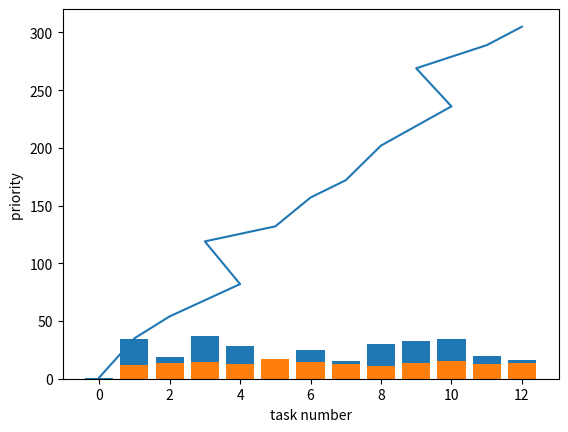

This figure's Python source:
import numpy as np
import math 
import matplotlib.pyplot as plt
from functools import partial
import copy
import random

#design by alei
# import DAG model
'''
#尝试用oop思想来构造DAG，过程复杂
    
task_set1:
               (0)
             /  |  \
            /   |   \
           /    |    \
          /     |     \
        (1)    (2)—— ——(3)
         \      /  \   /
          \    /    \ /
           \  /     (5)   
           (4)     /
            \     /
             \   / 
              (6)

task_set2:
              (0)
             /  \
            /    \
           /      \    
          /        \     
        (1)—— —— —— (2)
        / \       
       /   \      
      /     \     
    (3)      (4)   
           
'''

task_set = [0, 1, 2, 3, 4, 5, 6]

task_set1 = [0, 1, 2, 3, 4]
#计算开销矩阵
w = [[14, 16, 9],
    [13, 19, 18],
    [11, 13, 19],
    [13, 8, 17],
    [12, 13, 10],
    [13, 16, 9],
    [7, 15, 11]]

w1 = [[15, 18, 8],
    [12, 18, 16],
    [11, 15, 18],
    [12, 8, 20],
    [14, 16, 12]]

#通信开销矩阵
'''
    矩阵中的值：表示不在一个处理器是需要消耗的通信开销
    通信矩阵的特点:只能表示在一层上，一个节点与其他节点的联系
    如果一个节点与另一个节点不是直接联系，而是间接联系，那么就矩阵的信息很难表示出来，其信息是隐形的
'''
c = [[0, 18, 9, 14, 99, 99 , 99],
    [99, 0, 99, 99, 99, 99, 99],
    [99, 99, 0, 99, 18, 22, 99],
    [99, 99, 11, 0, 99, 15, 99],
    [99, 99, 99, 99, 0, 99, 7],
    [99, 99, 99, 99, 99, 0, 9],
    [99, 99, 99, 99, 99, 99, 0]
    ]

c1 = [[0, 8, 12, 99, 99],
    [99, 0, 99, 15, 20],
    [99, 16, 0, 99, 99],
    [99, 99, 99, 0, 99],
    [99, 99, 99, 99, 0]
    ]

#深度开销矩阵
d = []

#调度时间长度
T = dict()

def max_depth():
    #遍历图，找到每一个最后结点，比较出最大的depth
    pass

#仅求直接后继
def succ(c, node_id):
    succ_list = []
    for i in range(len(c[node_id])):
            if (c[node_id][i]!= 0 and c[node_id][i]!= 99):
                    succ_list.append(i)
    return succ_list

#仅求直接前驱
def pre(c, node_id):
    pre_list = []
    for i in range(len(c)):
            if (c[i][node_id]!= 0 and c[i][node_id]!= 99):
                    pre_list.append(i)
    return pre_list

#用于计算排好序中的任务节点的前驱
'''
    重新定义一个makespen
    将队列按某种算法排好序，从头开始执行计算消耗时间，每次迭代使用pred函数（其中之前需要的时间是指：
        该队列中已经执行的任务中符合前驱要求的任务所消耗的时间）求出执行该任务之前需要消耗的时间。
    
    problem：
        pred中的通信开销矩阵如何设置？
        pred迭代中如何处理前驱布置一个是的问题？

'''
all_pre = []

def preb(list, c, node_post, task_order, node):
    '''
        version 2
        实现计算任务节点的前驱结点，迭代求出所有前驱的结点(在node_id之前的)
        node_id:要执行的任务节点
        node：用来迭代前继
        初始化：node_id equ node
            
            要想在task_ord中存储多个路径全部结点，这个方法已完成
            如何在遍历的条件下，完整的记录所有路径的顺序。
        
        基本完成版
        random算法使用不正确
        task_order：存储所有路径顺序的list
        tasko：存储当前节点状态时，task_order的内容
    '''
    prelist = []
    thrownlist = []

    #只有第一次迭代的是完整的路径
    for i in range(len(c)):
    # if c[i][node_id] != 0 and c[i][node_id] != 99 and i in list[:node_id] and i != preblist[:][1]:  
        if  c[i][node] != 0 and c[i][node] != 99:           
            if  i in list[:node_post]:
                    #向上追溯        
                    task_order.append((i,node))
                    prelist.append(i)
                    tasko = copy.deepcopy(task_order)
                    preb(list, c, node_post, task_order, i)
                    #向下追溯
                    #在每个分支时，将前面pre的顺序保存下来
                    del_front(tasko)
                    exe_branch(task_order, c, tasko, prelist, node)
            else:
                prelist.append(i)
                thrownlist.append(i)

    return task_order, thrownlist
   
def preb_1(list, c, node_id, task_order, node):
    
    prelist = []
    thrownlist = []
    for i in range(len(c)):  
        if  c[i][node] != 0 and c[i][node] != 99:           
            task_order.append((i,node))
            prelist.append(i)
            tasko = copy.deepcopy(task_order)
            #prebcost = prebcost + c[i][node_id]
            preb_1(list, c, node_id, task_order, i) 
            #向下追溯
            #在每个分支时，将前面pre的顺序保存下来
            del_front(tasko)
            exe_branch(task_order, c, tasko, prelist, node) 
        #遇到是前驱但不在已执行结点队列中，该前驱结点依然需要记下来    

    return task_order

def del_front(tasko):
    for t in range(0, len(tasko)):
        if t < len(tasko) and tasko[t][0] == 0:
            del tasko[:t+1]
            t = 0
    

def exe_branch(task_order, c, tasko, prelist, node):
    #约束应该加上所有的pre是否都遍历了
    prel = pre(c, node)
    if len(prel) > 1:
        f = 0
        for i in prel:
            if i in prelist:
                f = f + 1    
        if f != len(prel):
            #记下之前的结束位置,递归中前面几个符合的结点先加入进去
            for e in tasko:
                #该结点还有其他前继
                if e[1] != node :
                    task_order.append(e)
                else:
                    break  
       
#获取结点ni的深度
def get_depth(c, ni, de, d=0):
    pres = pre(c, ni)
    if(pre(c, ni)):
        d += 1
        for i in pres:
            get_depth(c, i, de, d)    
    else:
        de.append(d)

def max_depth(ls):
    max = 0
    for i in ls:
        if i > max:
            max = i 
    return max

#获取节点的深度
'''
    find the most depth road is difficult
    so，wo try find depth of all node in road and find the max depth  
'''

def depth(set, c):
    de = [[],[],[],[],[],[],[],[],[],[],[],[],[]]
    sub_l = []
    for i in set:
        get_depth(c, i, de[i])

    print(de)
    node_depth = []
    for i in range(len(de)):           
        node_depth.append(max_depth(de[i]))
    print(node_depth)
    return node_depth 

'''
    合成两个任务图
'''
def compound_G(taskset1, taskset2):
    #将taskset2的所有节点重新标号，更改c矩阵
    com_c = [0]
    t1 = taskset1
    t2 = taskset2
    com = [[],[],[],[],[],[],[],[],[],[],[],[],[]]
    com_w = [[],[],[],[],[],[],[],[],[],[],[],[],[]]

    #合成任务列表
    t1_len = len(t1)
    for i in range(0, t1_len):
        #len(t1) = t2在合成图中的开始坐标
        com_c.append(i+1)
    com_c_len = len(com_c)
    t2_len = len(t2)
    for i in range(0, t2_len):
        #len(t2) = t2在合成图中的开始坐标
        com_c.append(com_c_len+i)
    print("initial:", com_c)

    #创建一个合成图的通信开销矩阵
    '''
    #    实现了合并两个子矩阵通信开销
    #   但是，其合并矩阵需要实现前就确定，灵活性太差
    '''

    for i in range(0, len(com_c)):
        for j in range(0, len(com_c)):
            #13*13
            if i == 0 :
                if j == 1 or j == t1_len+1 :
                    com[i].append(1)
                else:
                    com[i].append(99)
            if(0 < i < t1_len+1 and j>= t1_len+1 and i != 0):
                com[i].append(99)
            if(i >= t1_len+1 and 0 <j< t1_len+1):
                com[i].append(99)
            if(0 < i < t1_len+1 and 0 < j < t1_len+1):
                com[i].append(c[i-1][j-1])   
            if(i >= t1_len+1 and j >= t1_len+1):
                com[i].append(c1[i-(t1_len+1)][j-(t1_len+1)])
            if(i > 0 and j == 0):
               com[i].append(99)
    
    for i in com:
        print(i[:])
        print('\n')
    
    #创建一个合成图的处理器开销矩阵
    for j in range(0, len(com_c)):
        for k in range(0, 3):
            if j == 0:
                com_w[j].append(0)
            if 0 < j < t1_len+1:
                com_w[j].append(w[j-1][k])
            if j>= t1_len+1:
                com_w[j].append(w1[j-(t1_len+1)][k])
             
    return com_c, com, com_w, com_c_len

'''
    根据深度分割任务图
'''
def cut_comG(task, loc, dep, c, w):
    #合成图的深度矩阵重新分为两个图的深度矩阵
    task1 = task[:loc]
    task2 = task[loc:]
    dep1 = dep[:loc]
    dep2 = dep[loc:]
    print("tasks and depths:", task1, task2, dep1, dep2)
    max_d1 = max(dep1)
    max_d2 = max(dep2)
    max_d =  max_d1 if max_d1<max_d2 else max_d2
    print("max depth:",max_d1, max_d2)
    
    #条件队列
    con_tasks1 = []
    con_tasks2 = []
    ucon_tasks = []

    for i in task:
        if dep[i] <= max_d and i in task1:
            #创建一个子图满足深度的条件队列
            con_tasks1.append(i)
        elif dep[i] <= max_d and i in task2:
            con_tasks2.append(i)
        else:
            #创建一个子图不满足深度的条件队列
            ucon_tasks.append(i)
    #根据两个列表创建通信矩阵
    con_tasks = con_tasks1 + con_tasks2

    print("con_task:", con_tasks1)
    print("con_task2:", con_tasks2)
    print(con_tasks)
    #tasks_len = len(con_tasks1) + len(con_tasks2)

    comcom = copy.deepcopy(c)
    ucomcom = copy.deepcopy(c)

    comp = copy.deepcopy(w)
    ucomp = copy.deepcopy(w)

    #满足深度的条件队列的通信开销矩阵

    for t in task:
        if t not in con_tasks:
            for i in range(len(comcom[t])):
                comcom[t][i] = 99
        else:
            for j in task:
                if j not in con_tasks:
                    comcom[t][j] = 99

    #不满足深度的条件队列的通信开销矩阵
    for t in task:
        if t not in ucon_tasks:
            for i in range(len(ucomcom[t])):
                ucomcom[t][i] = 99
        else:
            for j in task:
                if j not in ucon_tasks:
                    ucomcom[t][j] = 99
    
    #处理器开销矩阵
    for t in task:
        if t not in con_tasks:
            for i in range(len(comp[t])):
                comp[t][i] = 99

    for t in task:
        if t not in ucon_tasks:
            for i in range(len(comp[t])):
                ucomp[t][i] = 99   

    
    print("com:")
    for i in comcom:
        print(i[:])
        print('\n')
    print("ucom:")    
    for i in ucomcom:
        print(i[:])
        print('\n')
    print("comp:")
    for i in comp:
        print(i[:])
        print('\n')
    print("ucomp:")    
    for i in ucomp:
        print(i[:])
        print('\n')
    

    return con_tasks, ucon_tasks, comcom, ucomcom, comp, ucomp
    

def FCFS_schedule(set):
    #先根据依赖关系排好序
    task_set = set

    #最早开始时间
    EST = 0
    #最晚结束时间
    EFT = 0 

    per_task = task_set
    per_task_all_cost = [] 
    sum_cost = 0 
    task_cost_sum = [] 
    #if (len(task_set) != 0 ):
    #for i in range(len(self.task_pool)):
    for i in range(len(task_set)):          
        print("process:")
        max_cpu_cost = 0
        for k in w[task_set[i]]:        
            if ( k > max_cpu_cost):
                max_cpu_cost = k 
        if(i < len(task_set)-1):
            if(c[task_set[i]][task_set[i+1]]!= 0 and c[task_set[i]][task_set[i+1]]!= 99): 
                #任务i的通信消耗+处理器消耗                 
                cost = c[task_set[i]][task_set[i+1]] + max_cpu_cost
            else:
                cost = max_cpu_cost
        else:
            cost = max_cpu_cost
    
        sum_cost = cost + sum_cost    
        per_task_all_cost.append(cost)
        task_cost_sum.append(sum_cost)
    #处理器开销最大的
    #任务i的完成时间
    allcost = sum(per_task_all_cost[:5])
    print("all cost:",allcost)
    #绘制cost，task线图
    fig_FCFS_bar(per_task, per_task_all_cost)
    fig_FCFS(per_task, task_cost_sum)
    #print("task all cost:", task_all_cost)


def random_Schedule(set, c, w):
    '''
        random number appear not only once
    '''
    seq = []
    #cost = 0
    step = 0
    while step < len(set):
        r = random.randint(0,12)
        if r not in seq:
            seq.append(r)
            step += 1
            #if seq:
            #    cost += max(w[r]) + c[seq[-1]][r]
            #elif step ==1 :
            #    cost += max(w[r])
    print("initial list:", set)
    print("random seq:", seq)
    #print("cost:", cost)

    return seq

def FCFS_m_schedule(set, c, w):
    '''
    多DAG FCFS
        set： 任务列表
        c：通信开销矩阵
        w：处理器开销矩阵

        cost equal 调度时间 
    '''
    #先根据依赖关系排好序
    task_set = set

    FCFS_task = []
    per_task = task_set
    per_task_all_cost = [] 
    sum_cost = 0 
    task_cost_sum = [] 
    #if (len(task_set) != 0 ):
    #for i in range(len(self.task_pool)):
    for i in range(len(task_set)):          
        print("process:")
        max_cpu_cost = 0
        for k in w[task_set[i]]:        
            if ( k > max_cpu_cost):
                max_cpu_cost = k 
        if(i < len(task_set)-1):
            if(c[task_set[i]][task_set[i+1]]!= 0 and c[task_set[i]][task_set[i+1]]!= 99):                  
                cost = c[task_set[i]][task_set[i+1]] + max_cpu_cost
            else:
                cost = max_cpu_cost
        else:
            cost = max_cpu_cost
    
        sum_cost = cost + sum_cost    
        per_task_all_cost.append(cost)
        task_cost_sum.append(sum_cost)
    #处理器开销最大的
    #任务i的完成时间
    allcost = sum(per_task_all_cost[:5])
    print("all cost:",allcost)
    fig_FCFS_bar(per_task, per_task_all_cost)
    fig_FCFS(per_task, task_cost_sum)
    #print("task all cost:", task_all_cost)


'''
#   将图中结点按前驱排序
#   只保证前驱在前，后继在后
'''
#sortlist：符合任务优先级的任务队列
sortlist = []
def SortList(set, set_g, nodei):
    '''
        set: initial set
        set_g: 该任务列表的通信开销矩阵
        nodei：指定节点

    '''
    set = set
    preset = pre(set_g, nodei)
    if (len(preset)):
        '''
        if(len(preset) == 1): 
            nodeid = pre(nodei)        
            SortList(set, nodeid[0])
        else:
        '''    
        for i in preset:
            SortList(set,set_g, i)
            if i not in sortlist:
                '''
                #忘了什么意思了
                #for j in c[nodei]: 
                    #
                    #if c[nodei][i] < j:
                    sortlist.append(i)
                '''  
                sortlist.append(i)  
    else:
        if nodei not in sortlist:
            sortlist.append(nodei)
    if nodei not in sortlist:
          sortlist.append(nodei)                    

def wbar(ni, ps):
    """ Average computation cost """
    return sum(p for p in ps[ni]) / len(ps[ni])

def cbar(ni, nj, ps):
    """ Average communication cost """
    n = len(ps)
    comsum = 0
    if n == 1:
        return 0
    npairs = n * (n-1)
    print("npairs:",npairs)
    return 1. * sum(c[ni][nj] for a1 in ps[ni] for a2 in ps[nj] 
                                        if a1 != a2 and c[ni][nj] != 99) / npairs

job_v = []
rank_v = []
def ranku(ni, ps):
    '''
        ni： 指定节点
    '''
    
    #偏函数，类似于java中的多态
    rank = partial(ranku, ps)
    wf = partial(wbar, ps=ps)
    cf = partial(cbar, ps=ps)
    rank_value = 0 

    if ni in c and c[ni]:
        rank_value = wf(ni) + max(cf(ni, nj) + rank(nj) for  nj in pre(c, ni))
        print("task prior ->", ni)
        print("rank_value:",rank_value)
        job_v.append(ni)
        rank_v.append(rank_value)
        return rank_value 
    else:
        print("task prior ->", ni)
        rank_value = wf(ni)
        print("rank_value:",rank_value)
        job_v.append(ni)
        rank_v.append(rank_value)
        return rank_value

cjob_v = []
crank_v = []

def cwbar(ni, ps):
    """ Average computation cost """
    return sum(p for p in ps[ni]) / len(ps[ni])

def ccbar(ni, nj, c, ps):
    """ Average communication cost """
    n = len(ps[ni])
    comsum = 0
    if n == 1:
        return 0
    npairs = n * (n-1)
    #a1与a2表示处理器的选择
    return 1. * sum(c[ni][nj] for a1 in range(0,len(ps[ni])) for a2 in range(0,len(ps[nj])) 
                                        if a1 != a2 and c[ni][nj] != 99) / npairs


#深度相关的任务调度的任务优先级排序
def cranku(ni, c, crps):
    '''
        ni： 指定节点
    '''
    
    #偏函数，类似于java中的多态
    crank = partial(cranku, c=c, crps=crps)
    wf = partial(cwbar, ps=crps)
    cf = partial(ccbar, c=c, ps=crps)
    rank_value = 0

    if len(pre(c, ni)):    
        rank_value = wf(ni) + max(cf(ni, nj) + crank(nj) for nj in pre(c, ni) )
        print("task prior ->", ni)
        print("rank_value:",rank_value)
        if ni not in cjob_v:
            cjob_v.append(ni)    
            crank_v.append(rank_value)
        return rank_value 
    else:
        print("task prior ->", ni)
        rank_value = wf(ni)
        print("rank_value:", rank_value)
        if ni not in cjob_v:
            cjob_v.append(ni)
            crank_v.append(rank_value)
        return rank_value    

def HEFT_schedule(jobs, c, w):
    rank = partial(ranku, ps=w)
    print("initial jobs:", jobs)
    sort_jobs = sorted(jobs, key=rank)
    print("heft sort jobs:",sort_jobs)
    fig_HEFT_bar(sort_jobs, rank_v) 
    print("job_v:", job_v)
    print("rank_v:", rank_v)  
    return sort_jobs     

#CHEFT 深度相关的任务调度
def CHEFT_schedule(jobs, cg, wg):
    rank = partial(cranku, c=cg, crps=wg)
    flag = 0
    for i in jobs:
        for j in wg[i]:
            if jobs == 99:
                flag += 1
        if flag == len(jobs):
            del jobs[i]
    print("initial jobs:", jobs)
    sort_jobs = sorted(jobs, key=rank)
    print("cheft sort jobs:",sort_jobs)
    #fig_HEFT_bar(sort_jobs, crank_v) 
    print("job_v:", cjob_v)
    print("rank_v:", crank_v)
    return sort_jobs

def fig_FCFS_bar(x, y):
    fig = plt.Figure()
    #plt.ylim(0.0,1.0)
    plt.bar(x, y)
    #plt.plot(x, y)
    plt.xlabel('task number')
    plt.ylabel('cost ')
    plt.show()

def fig_FCFS(x, y):
    fig = plt.Figure()
    #plt.xlim(0,500)
    #plt.ylim(0.0,1.0)
    plt.plot(x, y)
    plt.xlabel('task number')
    plt.ylabel('cost ')
    plt.show()                  

def fig_HEFT_bar(x, y):
    fig = plt.Figure()
    #plt.ylim(0.0,1.0)
    if x and y:
        plt.bar(x, y)
    #plt.plot(x, y)
    plt.xlabel('task number')
    plt.ylabel('priority ')
    plt.show()

def eft_gent(eft_time):

    #处理eft_time 
    eft = []
    #temp相当于一个栈
    temp = []
    #用来判断初次序号不同的标记
    flag = 0
    for i in range(len(eft_time)):
        if i != 0 and i < len(eft_time):
            if eft_time[i-1][0] == eft_time[i][0]:
                if eft_time[i-1] in eft:
                    flag = 1
                temp.append(eft_time[i])               
            elif eft_time[i-1][0] != eft_time[i][0] and temp:
                max = 0
                #选择路径最长的作为该结点调度长度
                for j in range(len(temp)):
                    if j == 0:
                        max = temp[j][1]
                    if temp[j-1][1] > temp[j][1]:
                        max = temp[j-1][1]
                    else:
                        max = temp[j][1]
                if flag == 0:
                    eft.append((eft_time[i-1][0], max))
                eft.append(eft_time[i])
                del temp[:]
                flag = 0
            elif eft_time[i-1][0] != eft_time[i][0]:
                eft.append(eft_time[i])
        elif i == 0:
            if (eft_time[i][0] == eft_time[i+1][0]):
                temp.append(eft_time[i])
            else:
                eft.append(eft_time[i])
    return eft

#公平性
def Slowdown(node_i, Gm, gm_c, gm_w, G, g_c, g_w):
    '''
        适用于有共同头结点的任务队列
        如：CHEFT算法使用的队列

        用于比较一个节点在算法下的顺序中的位置与该结点在另一个算法中位置
    '''
    slowdown = 0

    time1 = 0
    time1_1 = 0
    time2 = 0
    time2_1 = 0

    #t1_st, t1_eft = Makespan(Gm, node_i, gm_c, gm_w)
    #t2_st, t2_eft = Makespan(G, node_i, g_c, g_w)
    
    eft_time1, eft_time1_1 = Makerspan_1(Gm, gm_c, gm_w)
    eft_time2, eft_time2_1 = Makerspan_1(G, g_c, g_w)

    #print("eft_time1:", eft_time1)
    #print("eft_time1_1:", eft_time1_1)
    #print("eft_time2:", eft_time2)
    #print("eft_time2_1:", eft_time2_1)

    eft1 = eft_gent(eft_time1)
    eft1_1 = eft_gent(eft_time1_1)
    eft2 = eft_gent(eft_time2)
    eft2_1 = eft_gent(eft_time2_1)

    #print("eft1:", eft1)
    #print("eft1_1:", eft1_1)
    #print("eft2:", eft2)
    #print("eft2_1:", eft2_1)

    #需要按list顺序执行
    for x in eft1:
        if x[0] == node_i:
            break
        time1 = time1 + x[1]
    for x1 in eft1_1:
        if x1[0] == node_i:
            break
        time1_1 = time1_1 + x1[1]
    for y in eft2:
        if y[0] == node_i:
            break
        time2 = time2 + y[1]
    for y1 in eft2_1:
        if y1[0] == node_i:
            break
        time2_1 = time2_1 + y1[1]

    time1 = time1_1 - time1
    time2 = time2_1 - time2
    
    if time2 != 0:
        slowdown = time1 / time2
    
    print("node:", node_i)
    print("slowdown:", slowdown)
    return slowdown

def Slowdown_1(node_i, Gm, gm_c, gm_w, G, g_c, g_w):
    
    slowdown = 0
    
    time1 = 0
    time1_1 = 0
    time2 = 0
    time2_2 = 0

    #t1_st, t1_eft = Makespan(Gm, node_i, gm_c, gm_w)
    #t2_st, t2_eft = Makespan(G, node_i, g_c, g_w)
    
    eft_time1, eft_time1_1 = Makerspan_1(Gm, gm_c, gm_w)
    eft_time2, eft_time2_2 = Makerspan_1(G, g_c, g_w)

    #print("slowndown(eft_time1:", eft_time1)
    #print("slowndown(eft_time1_1:", eft_time1_1)
    #print("slowndown(eft_time2:", eft_time2)
    #print("slowndown(eft_time2_2:", eft_time2_2)

    eft1 = eft_gent(eft_time1)
    eft1_1 = eft_gent(eft_time1_1)
    eft2 = eft_gent(eft_time2)
    eft2_2 = eft_gent(eft_time2_2)

    #print("eft1:", eft1)
    #print("eft1:", eft1_1)
    #print("eft2:", eft2)
    #print("eft2:", eft2_2)

    for x in eft1:
        if x[0] == node_i:
            break
        time1 = time1 + x[1]
    for x in eft1_1:
        if x[0] == node_i:
            break
        time1_1 = time1_1 + x[1]
    for y in eft2:
        if y[0] == node_i:
            break
        time2 = time2 + y[1]
    for y in eft2_2:
        if y[0] == node_i:
            break
        time2_2 = time2_2 + y[1]

    time1 = time1_1 - time1
    time2 = time2_2 - time2
    #print("time1:", time1)
    #print("time2:", time2)
    #slowdown = t1_eft[-1] / t2_eft[-1]
    if time2 != 0:
        slowdown = time1 / time2
    print("node:", node_i)
    print("slowdown:", slowdown)
    return slowdown

def Makerspan(order, c, w):
    
    #最晚执行时间的中间结果
    eft_median = []
    #最晚任务执行时间
    eft_time = []
    for i in range(len(order)):
        task_order = []
        costsum = 0
        #求出任务前驱
        #print("preb入口结点：", order[i])
        task_order, thrownlist = preb(order, c, i, task_order, order[i])
        #利用前驱，计算时间
        
        task_ord = [x[0] for x in task_order if x[1] != 0]
        task_ord = list(task_ord)

        #包含执行任务节点的整个前驱列表，可以用来直接与通信开销矩阵使用
        task_ord.insert(0, order[i])
        #为每个路径添加头结点
        
        for j in range(len(task_ord)):
            if j<len(task_ord)-1 and task_ord[j] == 0:
                task_ord.insert(j+1, order[i])
        
        #print("t_order:", task_order)
        #print("order:", task_ord)
        
        #节省的调度时间，不考虑0的情况
        if len(task_ord) > 1:
            for j in range(0, len(task_ord)):
                if(task_ord[j] != 0 and task_ord[j] != 99):
                    #选择最大消耗的处理器
                    costsum = costsum + max(w[task_ord[j]]) + c[task_ord[j+1]][task_ord[j]]
                    eft_median.append(costsum)
                elif(task_ord[j] == 0):
                    if eft_median:
                        eft_time.append((order[i], eft_median[-1])) 
                    #重新计算开销           
                    eft_median.append(0)
                    costsum = 0

        else :
            costsum = costsum + max(w[task_ord[0]])
            eft_median.append(costsum)       
            eft_time.append((task_ord[0], max(eft_median)))
            #eft_time.append((order[i], eft_median[-1])) 

    #print("eft median:", eft_median)
    #print("eft time:", eft_time)
    return eft_time  

def Makerspan_1(order, c, w):
    
    #最晚执行时间的中间结果
    eft_median = []
    #最晚任务执行时间
    eft_time = []

    #最晚执行时间的中间结果
    eft_median1 = []
    #最晚任务执行时间
    eft_time1 = []

    for i in range(len(order)):
        task_order = []
        costsum = 0
        #求出任务前驱
        task_order, thrownlist = preb(order, c, i, task_order, order[i])
        #求出理想的前驱集合，没有约束条件，集合长度>=task_ord
        task_order1 = preb_1(order, c, i, task_order, order[i])
        #利用前驱，计算时间
        '''
            配置好task_ord and task_ord1

            为什么去掉 task_ord = [x[0] for x in task_order if x[1] != 0],
            在之前设计task_order字典列表式，对pre递归终点作了判断，添加了一个元组。
        '''   
        task_ord = [x[0] for x in task_order ]
        #task_ord表示该结点符合执行顺序的前继集合
        task_ord = list(task_ord)
        #print("qian task_ord:", task_ord)
        #包含执行任务节点的整个前驱列表，可以用来直接与通信开销矩阵使用
        task_ord.insert(0, order[i])
        #每条路径的结尾，就是另一条路径的开端，每个路径都缺少头结点
        for j in range(len(task_ord)-1):
            if j<len(task_ord)-1 and task_ord[j] == 0:
                task_ord.insert(j+1, order[i])
        
        task_ord1 = [x[0] for x in task_order1 ]
        task_ord1 = list(task_ord1)
        task_ord1.insert(0, order[i])

        for j1 in range(len(task_ord1)):
            if j1<len(task_ord1)-1 and task_ord1[j1] == 0:
                task_ord1.insert(j1+1, order[i])

        #print("t_order:", task_order)
        #print("order:", task_ord)
        #print("thrown:", thrownlist)
        #print("t_order1:", task_order)
        #print("order1:", task_ord1)

        front = 0
        rear = 0
        #排除不符合的路径
        #list中0在不同DAG，代表不同含义，在合成DAG中0表示头结点。
        if len(task_ord) > 1:
            for k in range(0, len(task_ord)):
                if k<len(task_ord) and task_ord[k] == order[i]:
                    front = k
                    rear = front
                    for k1 in range(front, len(task_ord)):
                        if task_ord[k1] == 0:
                            rear = k1
                            break      
                    for l in task_ord[front:rear]:
                        if l in thrownlist:
                                del task_ord[front:rear]
                                break                                   
          
        #print("t_order:", task_order)
        #print("order:", task_ord)
        #print("thrown:", thrownlist)
        #print("t_order1:", task_order1)
        #print("order1:", task_ord1)

        #计算受约束任务调度长度
        i, task_ord, eft_median, eft_time, order, c, w ,costsum = divid_task_ord(i, task_ord, eft_median, eft_time, order, c, w, costsum)
        i, task_ord1, eft_median1, eft_time1, order, c, w ,costsum = divid_task_ord(i, task_ord1, eft_median1, eft_time1, order, c, w, costsum)
    
    #print("eft median:", eft_median)
    #print("eft time:", eft_time)
    #print("eft median1:", eft_median1)
    #print("eft time1:", eft_time1)
    return eft_time, eft_time1  

def divid_task_ord(i, task_ord, eft_median, eft_time, order, c, w ,costsum):
    #直接不考虑切分，只是不考虑0的情况，就其他算法而言，不考虑0是因为0是作为分隔作用
    if len(task_ord) > 1:
        for j in range(0, len(task_ord)-1):
            if(task_ord[j] != 0 ):
            #选择最大消耗的处理器
                costsum = costsum + max(w[task_ord[j]]) + c[task_ord[j+1]][task_ord[j]]
                eft_median.append(costsum)
            elif(task_ord[j] == 0):
                if eft_median:
                    eft_time.append((order[i], eft_median[-1]))
                #如果是0的操作            
                eft_median.append(0)
                costsum = 0
    elif len(task_ord) == 1:  
        costsum = costsum + max(w[task_ord[0]])
        eft_median.append(costsum)       
        eft_time.append((order[i], eft_median[-1]))
        eft_median.append(0)
        

    return i, task_ord, eft_median, eft_time, order, c, w ,costsum
  
#DAG调度完成时间
def Makespan(order, t, c, w):
    """ Finish time of last job """
        
    '''
        未完成
        order: 任务序列
        t:  特定任务i
        c:  该任务序列的通信开销矩阵
        w:  该任务序列的处理器开销矩阵
    
        调用完成时间 = 前一个任务的结束时间 + 任务的执行时间
        
        还需要改善
        目前仅能适用于sortlist
    '''
    #任务开始时间
    ST = 0
    #任务最晚结束时间
    EFT = 0 
    st_time = []
    eft_time = []
    for i in range(0, len(order)):
        EFT = ST + max(j for j in w[order[i]]) 
        if (order[i] == t):
            st_time.append(ST)
            eft_time.append(EFT)
            T[i] = (order[i] , ST, EFT)
            return st_time, eft_time
        elif(c[order[i]][order[i+1]] != 99):
            EFT = EFT + c[order[i]][order[i+1]]
            eft_time.append(EFT)
            ST = EFT
            st_time.append(EFT)
            T[i] = (order[i], ST, EFT)
        '''
        #后增加的，用来将前驱结点消耗时间加进去
        elif(c[order[i]][order[i+1]] == 99):
            for j in pre(c, order[i+1]):
                if j == T[i][0]:
                   Makespan(order, j, c, w)
                   EFT = EFT + c[j][order[i+1]]
        '''
        #T.append((ST, FT))
    return  st_time, eft_time

def average_Cost(set, i, c_g, w_g):
    '''
        未完成
        关于sortlist内部的字典存储问题
        #调度算法调度长度/总的调度长度
        #平均调度长度比貌似只有在多DAG调度中才有意义

    '''
    i_slen = 0
    fin_slen = 0
    average_s = 0

    t = Makespan(set,i, c_g, w_g)
    for i in t.keys():
        if(i == t):
            i_slen = t[i][1]
        fin_slen = t[i][1]
    print("s_time:",i_slen, fin_slen)

    average_s = i_slen/fin_slen
    print("average schedule length:",average_s)
    return average_s



'''
博弈框架
       
                  slr                          spu             
        --------------------------------------------------------
slr     |      (         )         |       (          )        |
        |--------------------------|---------------------------|
spu     |      (         )         |       (          )        |
        --------------------------------------------------------
'''

def game_ss(task_1_slr, task_2_slr,task_1_spu, task_2_spu):
    if(task_1_slr > task_2_slr):
        pass
    if(task_1_slr > task_2_spu): 
        pass
    if(task_1_spu > task_2_slr):
        pass
    if(task_1_spu > task_2_spu):  
        pass
   
    pass

'''
待完成：
    本代码中没有考虑通信开销，在处理器选择上没有考虑在同一个处理器的情况。

    需要处理一下efttime的代码
    heft的节点的调度长度需要处理

'''
if __name__ == '__main__':
    #单任务图
    #print(succ(task_set[2]))
    #print(pre(task_set[2]))
    '''
    for i in range(0, len(task_set)):
        SortList(task_set, c, task_set[i])
    print(sortlist)
    FCFS_schedule(sortlist)
    HEFT_schedule(sortlist, w)
    for i in sortlist:
        print(Makespan(sortlist, i, c, w))
    '''

    #处理合成图
    c_list, c_g, w_g, dif_loc=compound_G(task_set,task_set1)
    print("compund graph:", c_g)
    print("compund w:", w_g)
    for i in range(0, len(c_list)):
        SortList(c_list, c_g, c_list[i])
    print("sortlist:", sortlist)
    #HEFT_schedule(sortlist, w_g)
    for i in sortlist:
       print(Makespan(sortlist,i, c_g, w_g))
    #获取节点深度
    d = depth(sortlist, c_g)
    #FCFS_m_schedule(sortlist, c_g, w_g)
    #average_Cost(sortlist, 6, c_g, w_g)
    #c_tasks:满足深度
    #uc_tasks:不满足深度
    c_tasks, uc_tasks, c_com, uc_com, w_com, uw_com = cut_comG(sortlist, dif_loc, d, c_g, w_g)
    #print(c_tasks)
 
    #schedule_1:随机调度
    randomtask = random_Schedule(sortlist, c_g, w_g)
    #schedule_2:FCFS调度
    FCFS_m_schedule(sortlist, c_g, w_g)
    #schedule_3:HEFT调度
    HEFT_tasks = HEFT_schedule(sortlist, c_g, w_g)
    #schedule_4:CHEFT调度
    CHEFTtask1 = CHEFT_schedule(c_tasks, c_com, w_com)
    CHEFTtask2 = CHEFT_schedule(uc_tasks, uc_com, uw_com)
    CHEFTtask = CHEFTtask1 + CHEFTtask2
    #指定节点，在使用调度的队列与为使用调度的队列中比较

    '''
        为什么只是传入一个c_com，本来要求是传入CHEFtask的通信开销矩阵，因为我要求得结点属于的DAG全部包含在了
        c_com，就可以利用现存的。
    '''
    
    print("FCFS schedule:")
    print("fcfstask:", sortlist)
    print("sorttask:", sortlist)
    s = 0
    epoch = 0
    for j in sortlist:
        if j != 0 and j in sortlist[8:]:
            epoch = epoch +1
            s = s + Slowdown(j, sortlist, c_g, w_g, sortlist, c_g, w_g)
    sd = s / epoch
    print("average slowndown:", sd)
    
    print("HEFT schedule:")
    print("HEFTtask:", HEFT_tasks)
    print("sorttask:", sortlist)
    s = 0
    epoch3 = 0
    for j in HEFT_tasks:
        if j != 0 and j in sortlist[8:]:
            epoch3 = epoch3 +1
            s = s + Slowdown_1(j, HEFT_tasks, c_g, w_g, sortlist, c_g, w_g)
    sd = s / epoch3 
    print("average slowndown:", sd)
    
    '''
        random在使用slowdown时会报错
        在于Cheft 所有的结点的前驱最终都会指向结点0，在preb中会适时的插入结点来区分不同路径
    '''
    
    print("Random schedule:")
    print("random task:", randomtask)
    print("sortlist:", sortlist)
    s2 = 0 
    epoch2 = 0
    for j in randomtask:
        if j != 0 and j in sortlist[8:]:
            epoch2 = epoch2 + 1
            s2 = s2 + Slowdown_1(j, randomtask, c_g, w_g, sortlist, c_g, w_g)
    sd2 = s2 / epoch2  
    print("average slowndown:", sd2)
    
    print("CHEFT schedule:")
    print("CHEFTtask:", CHEFTtask)
    print("sorttask:", sortlist)
    s1 = 0
    epoch1 = 0
    for j in CHEFTtask:
        if j != 0 and j in sortlist[8:]:
            epoch1 = epoch1 + 1 
            s1 = s1 + Slowdown(j, CHEFTtask, c_com, w_com, sortlist, c_g, w_g)
    sd1 = s1 / epoch1
    print("average slowndown:", sd1)
    
    
